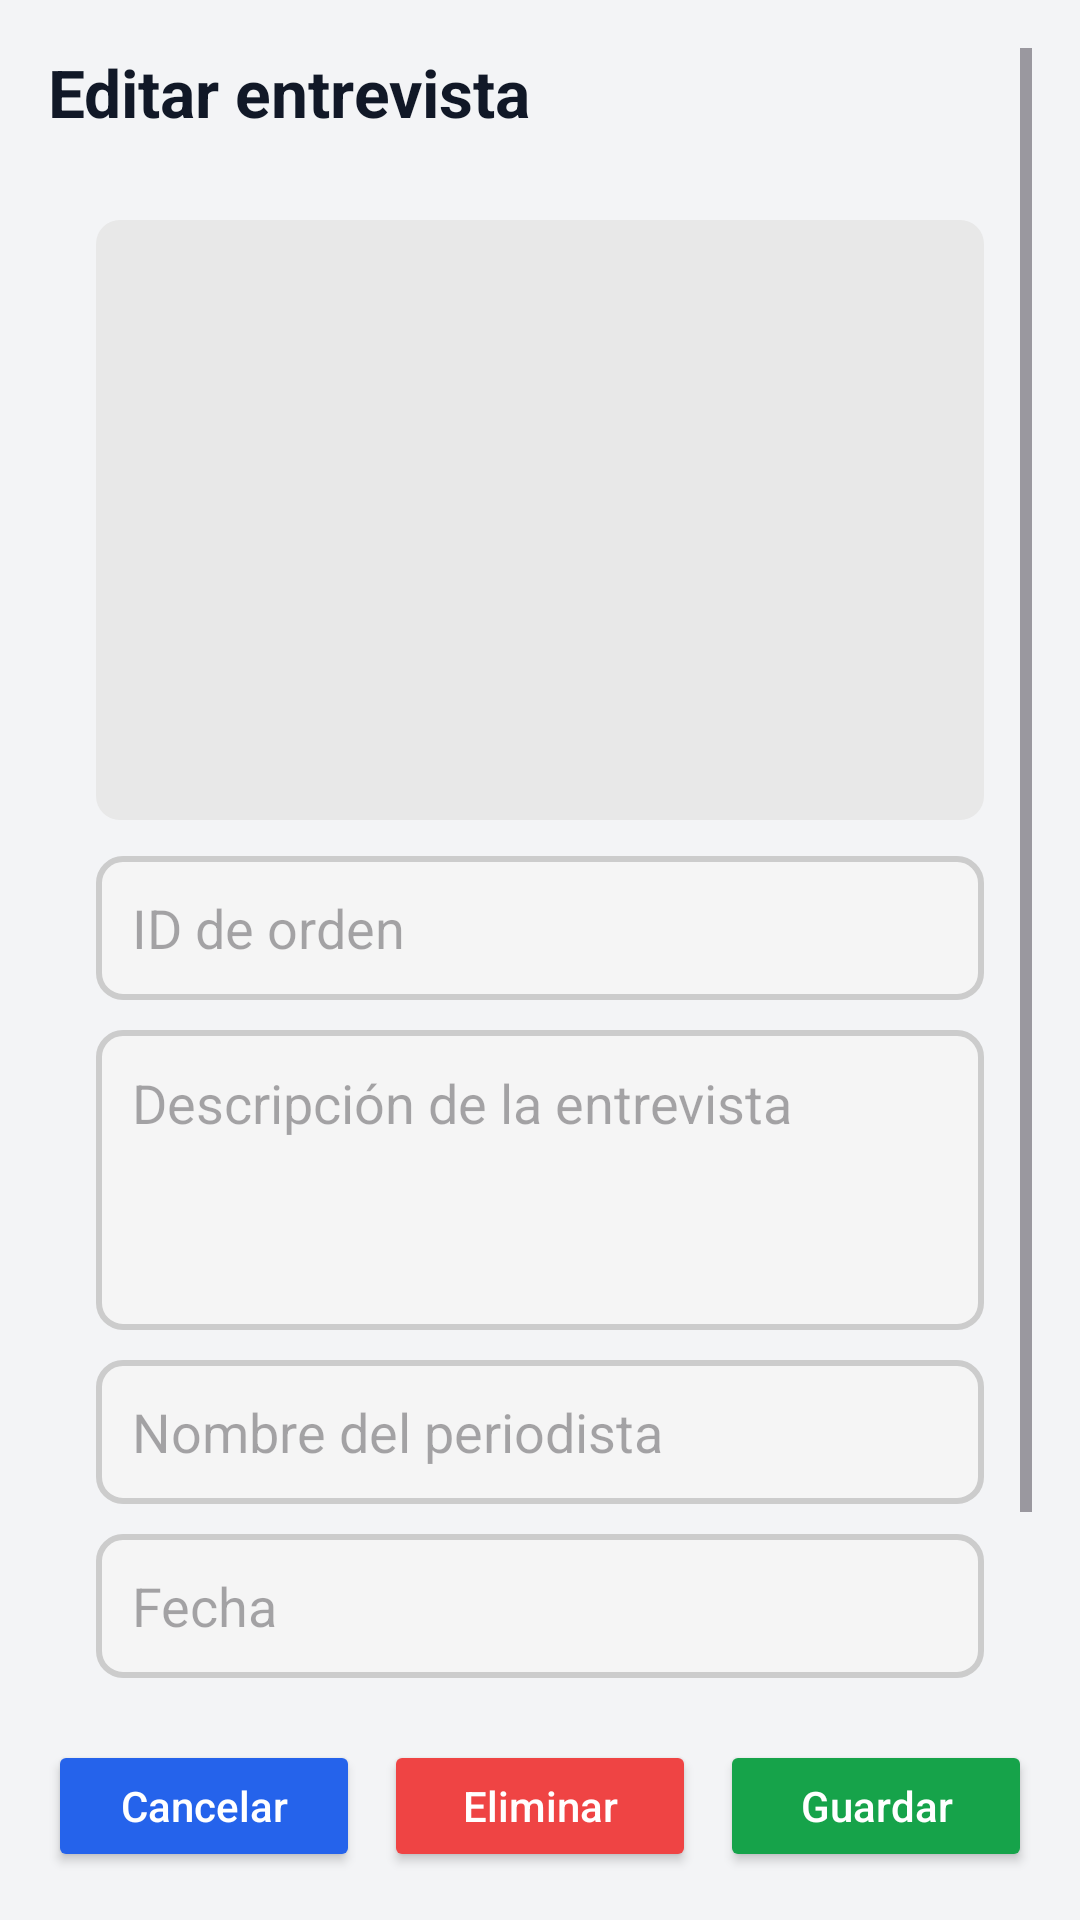

The Android layout XML behind this screen, and the referenced resources:
<!-- AndroidManifest.xml: application theme Theme.ExamenPM01_P3 -->
<!-- res/layout/activity_editar_entrevista.xml -->
<?xml version="1.0" encoding="utf-8"?>
<LinearLayout xmlns:android="http://schemas.android.com/apk/res/android"
    android:layout_width="match_parent"
    android:layout_height="match_parent"
    android:orientation="vertical"
    android:padding="16dp"
    android:background="#F3F4F6">

    <ScrollView
        android:layout_width="match_parent"
        android:layout_height="0dp"
        android:layout_weight="1">

        <LinearLayout
            android:layout_width="match_parent"
            android:layout_height="wrap_content"
            android:orientation="vertical">

            
            <TextView
                android:layout_width="match_parent"
                android:layout_height="wrap_content"
                android:text="Editar entrevista"
                android:textSize="22sp"
                android:textStyle="bold"
                android:textColor="#111827"
                android:layout_marginBottom="12dp" />

            
            <LinearLayout
                android:layout_width="match_parent"
                android:layout_height="wrap_content"
                android:orientation="vertical"
                android:padding="16dp"
                android:background="@drawable/card_bg"
                android:layout_marginBottom="16dp">

                
                <ImageView
                    android:id="@+id/ivImagen"
                    android:layout_width="match_parent"
                    android:layout_height="200dp"
                    android:scaleType="centerCrop"
                    android:background="@drawable/image_bg"
                    android:layout_marginBottom="12dp" />

                
                <EditText
                    android:id="@+id/etIdOrden"
                    android:layout_width="match_parent"
                    android:layout_height="48dp"
                    android:hint="ID de orden"
                    android:inputType="text"
                    android:focusable="false"
                    android:clickable="false"
                    android:layout_marginBottom="10dp"
                    android:padding="12dp"
                    android:background="@drawable/edit_text_bg" />

                
                <EditText
                    android:id="@+id/etDescripcion"
                    android:layout_width="match_parent"
                    android:layout_height="100dp"
                    android:hint="Descripción de la entrevista"
                    android:inputType="textMultiLine"
                    android:gravity="top|start"
                    android:layout_marginBottom="10dp"
                    android:padding="12dp"
                    android:background="@drawable/edit_text_bg" />

                
                <EditText
                    android:id="@+id/etPeriodista"
                    android:layout_width="match_parent"
                    android:layout_height="48dp"
                    android:hint="Nombre del periodista"
                    android:inputType="textPersonName"
                    android:layout_marginBottom="10dp"
                    android:padding="12dp"
                    android:background="@drawable/edit_text_bg" />

                
                <EditText
                    android:id="@+id/etFecha"
                    android:layout_width="match_parent"
                    android:layout_height="48dp"
                    android:hint="Fecha"
                    android:inputType="text"
                    android:focusable="false"
                    android:clickable="true"
                    android:layout_marginBottom="10dp"
                    android:padding="12dp"
                    android:background="@drawable/edit_text_bg" />

                
                <Button
                    android:id="@+id/btnCambiarAudio"
                    android:layout_width="match_parent"
                    android:layout_height="44dp"
                    android:text="Cambiar audio"
                    android:textAllCaps="false"
                    android:backgroundTint="#2563EB"
                    android:textColor="#FFFFFF"
                    android:layout_marginTop="4dp" />

            </LinearLayout>

        </LinearLayout>
    </ScrollView>

    
    <LinearLayout
        android:layout_width="match_parent"
        android:layout_height="wrap_content"
        android:orientation="horizontal"
        android:gravity="center"
        android:layout_marginTop="8dp">

        <Button
            android:id="@+id/btnCancelar"
            android:layout_width="0dp"
            android:layout_height="44dp"
            android:layout_marginEnd="8dp"
            android:layout_weight="1"
            android:backgroundTint="#2563EB"
            android:text="Cancelar"
            android:textAllCaps="false"
            android:textColor="#FFFFFF" />

        <Button
            android:id="@+id/btnEliminar"
            android:layout_width="0dp"
            android:layout_height="44dp"
            android:layout_weight="1"
            android:text="Eliminar"
            android:textAllCaps="false"
            android:backgroundTint="#EF4444"
            android:textColor="#FFFFFF"
            android:layout_marginEnd="8dp" />

        <Button
            android:id="@+id/btnActualizar"
            android:layout_width="0dp"
            android:layout_height="44dp"
            android:layout_weight="1"
            android:text="Guardar"
            android:textAllCaps="false"
            android:backgroundTint="#16A34A"
            android:textColor="#FFFFFF" />
    </LinearLayout>

</LinearLayout>
<!-- resources referenced by this layout -->
<resources>
  <!-- drawable edit_text_bg (drawable) -->
  <?xml version="1.0" encoding="utf-8"?>
  <shape xmlns:android="http://schemas.android.com/apk/res/android">
      <solid android:color="#F5F5F5" />
      <stroke android:color="#CCCCCC" android:width="2dp" />
      <corners android:radius="8dp" />
  </shape>
  <!-- drawable image_bg (drawable) -->
  <?xml version="1.0" encoding="utf-8"?>
  <shape xmlns:android="http://schemas.android.com/apk/res/android">
      <solid android:color="#E8E8E8" />
      <corners android:radius="8dp" />
  </shape>
  <style name="Theme.ExamenPM01_P3" parent="Base.Theme.ExamenPM01_P3" />
  <style name="Base.Theme.ExamenPM01_P3" parent="Theme.Material3.DayNight.NoActionBar">
          
          
      </style>
</resources>
